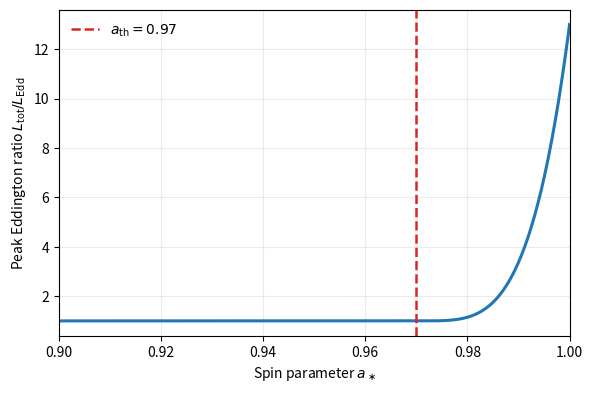

Write the Python code that produced this figure.
#!/usr/bin/env python3
# -*- coding: utf-8 -*-
"""
Spin-triggered onset figure (PDF)
- x: spin parameter a_*
- y: peak Eddington ratio L_tot / L_Edd
- vertical dashed line: a_th

Usage:
  python scripts/fig_onset.py --ath 0.97 --polished
  # 立ち上がりを鋭く: --n 6
"""
import argparse, os
import numpy as np
import matplotlib.pyplot as plt

def onset_curve(a, a_th=0.97, floor=1.0, amp=12.0, n=4.0, a_right=1.0):
    """
    '静穏→立ち上がり' を x 右端まで滑らかに到達させる版。
    正規化 s = clip((a - a_th)/(a_right - a_th), 0, 1)
    y = floor + amp * s^n
    """
    a = np.asarray(a, dtype=float)
    denom = max(a_right - a_th, 1e-9)
    s = np.clip((a - a_th) / denom, 0.0, 1.0)
    return floor + amp * (s ** n)

def main():
    ap = argparse.ArgumentParser()
    ap.add_argument("--ath",   type=float, default=0.97,  help="threshold spin a_th")
    ap.add_argument("--floor", type=float, default=1.0,   help="baseline floor level")
    ap.add_argument("--amp",   type=float, default=12.0,  help="rise amplitude above floor")
    ap.add_argument("--n",     type=float, default=4.0,   help="steepness exponent (3–6 recommended)")
    ap.add_argument("--xmin",  type=float, default=0.90,  help="x-axis min (spin)")
    ap.add_argument("--xmax",  type=float, default=1.00,  help="x-axis max (spin)")
    ap.add_argument("--out",   default="figures/Fig_Onset.pdf", help="output PDF path")
    ap.add_argument("--polished", action="store_true", help="save into figures/polished/")
    ap.add_argument("--title", default="", help="optional title text")
    args = ap.parse_args()

    # grid（右端を含む）
    a = np.linspace(args.xmin, args.xmax, 600, endpoint=True)
    y = onset_curve(a, a_th=args.ath, floor=args.floor, amp=args.amp, n=args.n, a_right=args.xmax)

    # figure
    fig = plt.figure(figsize=(6, 4.0), dpi=300)
    ax = plt.gca()
    ax.plot(a, y, linewidth=2.2)
    ax.axvline(args.ath, linestyle="--", linewidth=1.8, color="C3",
               label=fr"$a_{{\rm th}}={args.ath:.2f}$")
    ax.legend(frameon=False, loc="upper left")

    if args.title:
        ax.set_title(args.title)
    ax.set_xlabel(r"Spin parameter $a_\ast$")
    ax.set_ylabel(r"Peak Eddington ratio $L_{\rm tot}/L_{\rm Edd}$")
    ax.grid(True, which="both", alpha=0.25)
    ax.set_xlim(args.xmin, args.xmax)
    ax.margins(x=0)  # 余計な左右マージンを消す

    # y範囲：床の少し下〜最大値の少し上
    y_min = min(y.min(), args.floor) - 0.05 * max(1.0, args.amp)
    y_max = y.max() + 0.05 * max(1.0, args.amp)
    ax.set_ylim(y_min, y_max)

    # save
    base, name = os.path.split(args.out)
    if args.polished:
        base = os.path.join(base, "polished")
    os.makedirs(base, exist_ok=True)
    out_path = os.path.join(base, name)
    fig.tight_layout()
    fig.savefig(out_path)
    print("[Onset] saved ->", out_path)

if __name__ == "__main__":
    main()
